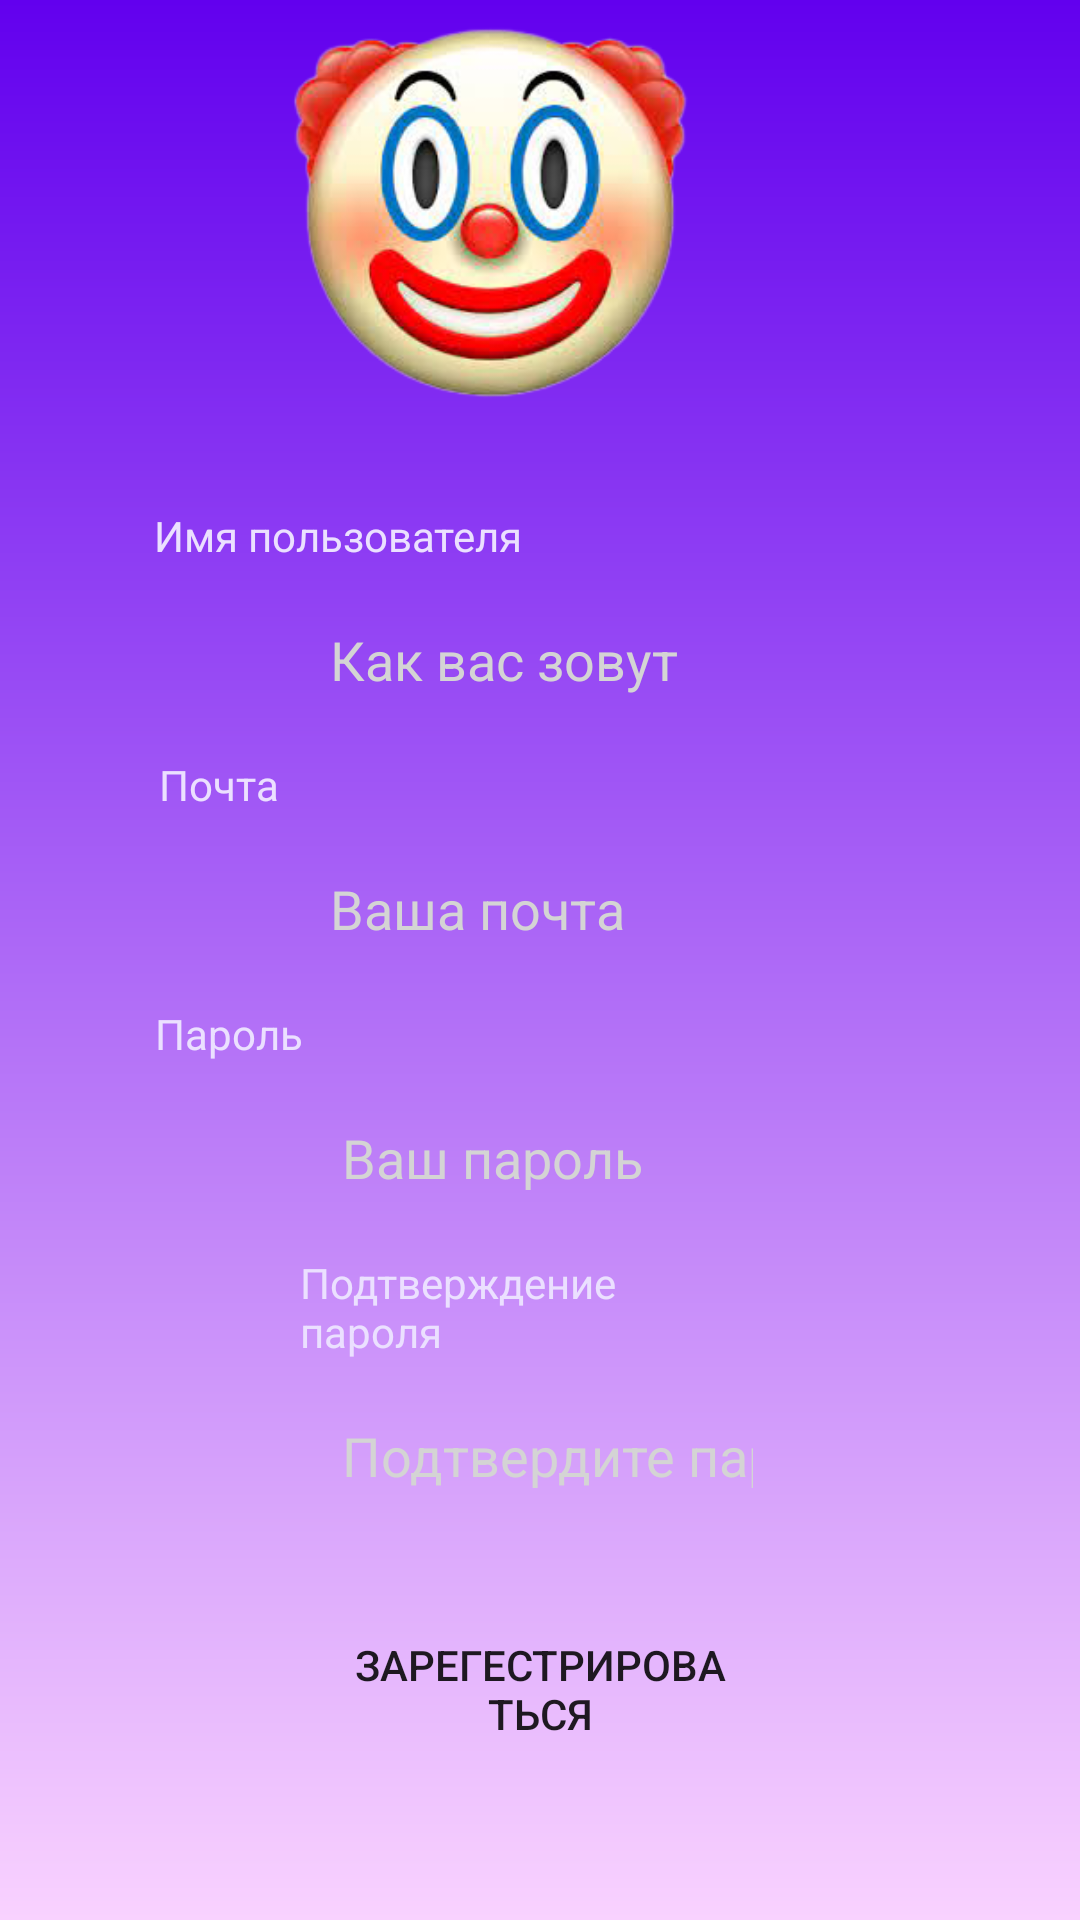

The Android layout XML behind this screen, and the referenced resources:
<!-- AndroidManifest.xml: application theme Theme.ClownMassegeFix -->
<!-- res/layout/activity_registration.xml -->
<?xml version="1.0" encoding="utf-8"?>
<RelativeLayout
    xmlns:android="http://schemas.android.com/apk/res/android"
    xmlns:app="http://schemas.android.com/apk/res-auto"
    xmlns:tools="http://schemas.android.com/tools"
    android:layout_width="match_parent"
    android:layout_height="match_parent"
    android:background="@drawable/gradient"
    tools:context=".Registration">

    <TextView
        android:id="@+id/textView4"
        android:layout_width="wrap_content"
        android:layout_height="wrap_content"
        android:layout_below="@+id/imageView"
        android:layout_alignParentEnd="true"
        android:layout_marginTop="31dp"
        android:layout_marginEnd="186dp"
        android:text="Имя пользователя"
        android:textColor="#EBE0FF"
        android:textColorHint="#d4d4d4"/>

    <EditText
        android:id="@+id/UserName"
        android:layout_width="wrap_content"
        android:layout_height="wrap_content"
        android:layout_below="@+id/textView4"
        android:layout_alignParentStart="true"
        android:layout_alignParentEnd="true"
        android:layout_marginStart="100dp"
        android:layout_marginTop="8dp"
        android:layout_marginEnd="99dp"
        android:background="@drawable/text_view"
        android:ems="10"
        android:hint="Как вас зовут"
        android:inputType="textPersonName"
        android:minHeight="48dp"
        android:padding="10dp"
        android:textColorHint="#d4d4d4" />


    <Button
        android:id="@+id/SingIn"
        android:layout_width="wrap_content"
        android:layout_height="wrap_content"
        android:layout_below="@+id/SingUp"
        android:layout_alignParentStart="true"
        android:layout_alignParentEnd="true"
        android:layout_alignParentBottom="true"
        android:layout_marginStart="117dp"
        android:layout_marginTop="25dp"
        android:layout_marginEnd="117dp"
        android:layout_marginBottom="178dp"
        android:background="@drawable/save_buttom"
        android:padding="10dp"
        android:text="У меня есть аккаунт"
        android:textColor="@color/white" />

    <EditText
        android:id="@+id/Email"
        android:layout_width="wrap_content"
        android:layout_height="wrap_content"
        android:layout_below="@+id/textView2"
        android:layout_alignParentStart="true"
        android:layout_alignParentEnd="true"
        android:layout_marginStart="100dp"
        android:layout_marginTop="8dp"
        android:layout_marginEnd="99dp"
        android:background="@drawable/text_view"
        android:ems="10"
        android:hint="Ваша почта"
        android:inputType="textEmailAddress"
        android:minHeight="48dp"
        android:padding="10dp"
        android:textColor="@color/white"
        android:textColorHint="#d4d4d4" />

    <EditText
        android:id="@+id/Password"
        android:layout_width="wrap_content"
        android:layout_height="wrap_content"
        android:layout_below="@+id/textView"
        android:layout_alignParentStart="true"
        android:layout_alignParentEnd="true"
        android:layout_marginStart="104dp"
        android:layout_marginTop="8dp"
        android:layout_marginEnd="99dp"
        android:background="@drawable/text_view"
        android:ems="10"
        android:hint="Ваш пароль"
        android:inputType="textPassword"
        android:minHeight="48dp"
        android:padding="10dp"
        android:textColor="@color/white"
        android:textColorHint="#d4d4d4" />

    <EditText
        android:id="@+id/Confirm_Password"
        android:layout_width="wrap_content"
        android:layout_height="wrap_content"
        android:layout_below="@+id/textView3"
        android:layout_alignParentStart="true"
        android:layout_alignParentEnd="true"
        android:layout_marginStart="104dp"
        android:layout_marginTop="8dp"
        android:layout_marginEnd="99dp"
        android:background="@drawable/text_view"
        android:ems="10"
        android:hint="Подтвердите пароль"
        android:inputType="textPassword"
        android:minHeight="48dp"
        android:padding="10dp"
        android:textColor="@color/white"
        android:textColorHint="#d4d4d4" />

    <TextView
        android:id="@+id/textView"
        android:layout_width="wrap_content"
        android:layout_height="wrap_content"
        android:layout_below="@+id/Email"
        android:layout_alignParentEnd="true"
        android:layout_marginTop="8dp"
        android:layout_marginEnd="259dp"
        android:text="Пароль"
        android:textColor="#EBE0FF" />

    <TextView
        android:id="@+id/textView3"
        android:layout_width="wrap_content"
        android:layout_height="wrap_content"
        android:layout_below="@+id/Password"
        android:layout_alignParentStart="true"
        android:layout_alignParentEnd="true"
        android:layout_marginStart="100dp"
        android:layout_marginTop="8dp"
        android:layout_marginEnd="154dp"
        android:text="Подтверждение пароля"
        android:textColor="#EBE0FF" />

    <TextView
        android:id="@+id/textView2"
        android:layout_width="wrap_content"
        android:layout_height="wrap_content"
        android:layout_below="@+id/UserName"
        android:layout_alignParentEnd="true"
        android:layout_marginTop="8dp"
        android:layout_marginEnd="267dp"
        android:text="Почта"
        android:textColor="#EBE0FF" />

    <ImageView
        android:id="@+id/imageView"
        android:layout_width="184dp"
        android:layout_height="134dp"
        android:layout_alignParentEnd="true"
        android:layout_marginTop="4dp"
        android:layout_marginEnd="104dp"
        android:visibility="visible"
        app:srcCompat="@drawable/clown" />

    <Button
        android:id="@+id/SingUp"
        android:layout_width="wrap_content"
        android:layout_height="wrap_content"
        android:layout_below="@id/Confirm_Password"
        android:layout_alignParentStart="true"
        android:layout_alignParentEnd="true"
        android:layout_alignParentBottom="false"
        android:layout_marginStart="107dp"
        android:layout_marginTop="26dp"
        android:layout_marginEnd="107dp"
        android:layout_marginBottom="10dp"
        android:background="@drawable/corned_view"
        android:padding="10dp"
        android:text="Зарегестрироваться" />

</RelativeLayout>
<!-- resources referenced by this layout -->
<resources>
  <color name="white">#FFFFFFFF</color>
  <!-- drawable clown: png bitmap (drawable, 78869 bytes) -->
  <!-- drawable gradient (drawable) -->
  <?xml version="1.0" encoding="utf-8"?>
  <shape xmlns:android="http://schemas.android.com/apk/res/android">
  
          <gradient
              android:angle="90"
              android:startColor="#F9D2FF"
              android:endColor="@color/purple_500"
              android:type="linear"
              />
  
  </shape>
  <!-- drawable save_buttom (drawable) -->
  <?xml version="1.0" encoding="utf-8"?>
  <shape xmlns:android="http://schemas.android.com/apk/res/android"
      android:shape="rectangle">
      <stroke android:width="2dp" android:color="@color/purple_500"/>
      <corners android:radius="20dp"/>
  
  </shape>
  <style name="Theme.ClownMassegeFix" parent="Theme.AppCompat.DayNight.NoActionBar">
          
          <item name="colorPrimary">@color/purple_500</item>
          <item name="colorPrimaryVariant">@color/purple_700</item>
          <item name="colorOnPrimary">@color/white</item>
          
          <item name="colorSecondary">@color/teal_200</item>
          <item name="colorSecondaryVariant">@color/teal_700</item>
          <item name="colorOnSecondary">@color/black</item>
          
          <item name="android:statusBarColor" tools:targetApi="l">?attr/colorPrimaryVariant</item>
          
      </style>
  <color name="purple_500">#FF6200EE</color>
  <color name="purple_700">#FF3700B3</color>
  <color name="teal_200">#FF03DAC5</color>
  <color name="teal_700">#FF018786</color>
  <color name="black">#FF000000</color>
</resources>
